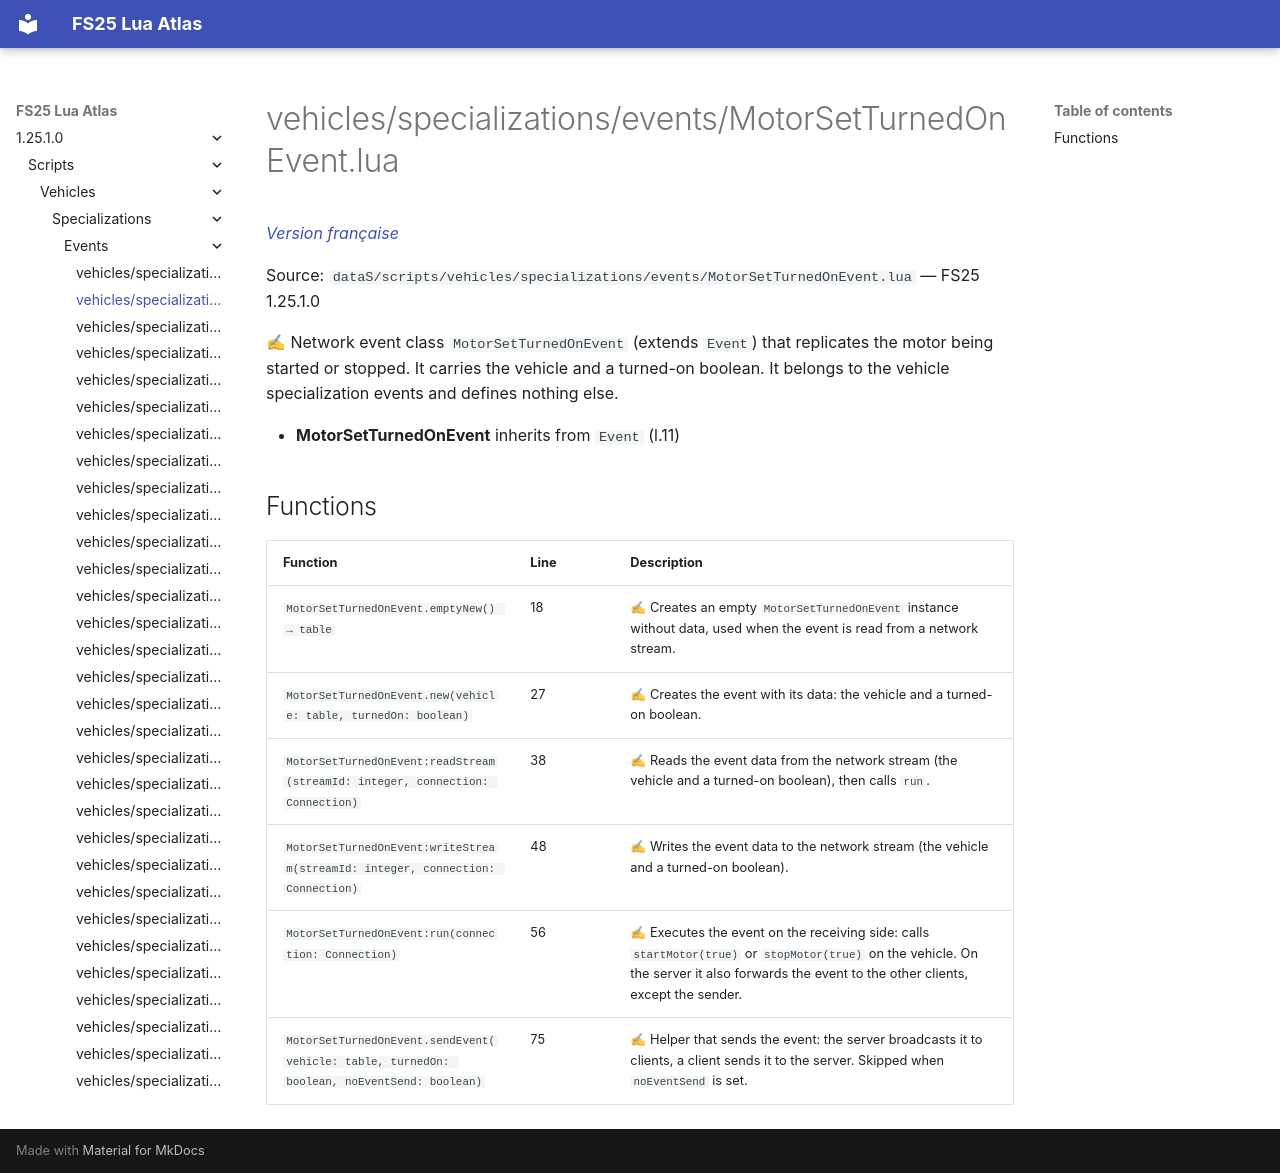

repository: Tim0219800/fs25-lua-atlas · page: 1.25.1.0/scripts/vehicles/specializations/events/MotorSetTurnedOnEvent.html · generator: mkdocs

# vehicles/specializations/events/MotorSetTurnedOnEvent.lua

*[Version française](../../../../fr/scripts/vehicles/specializations/events/MotorSetTurnedOnEvent.md)*

Source: `dataS/scripts/vehicles/specializations/events/MotorSetTurnedOnEvent.lua` — FS25 1.25.1.0

✍ Network event class `MotorSetTurnedOnEvent` (extends `Event`) that replicates the motor being started or stopped. It carries the vehicle and a turned-on boolean. It belongs to the vehicle specialization events and defines nothing else.

- **MotorSetTurnedOnEvent** inherits from `Event` (l.11)

## Functions

| Function | Line | Description |
|---|---|---|
| `MotorSetTurnedOnEvent.emptyNew() → table` | 18 | ✍ Creates an empty `MotorSetTurnedOnEvent` instance without data, used when the event is read from a network stream. |
| `MotorSetTurnedOnEvent.new(vehicle: table, turnedOn: boolean)` | 27 | ✍ Creates the event with its data: the vehicle and a turned-on boolean. |
| `MotorSetTurnedOnEvent:readStream(streamId: integer, connection: Connection)` | 38 | ✍ Reads the event data from the network stream (the vehicle and a turned-on boolean), then calls `run`. |
| `MotorSetTurnedOnEvent:writeStream(streamId: integer, connection: Connection)` | 48 | ✍ Writes the event data to the network stream (the vehicle and a turned-on boolean). |
| `MotorSetTurnedOnEvent:run(connection: Connection)` | 56 | ✍ Executes the event on the receiving side: calls `startMotor(true)` or `stopMotor(true)` on the vehicle. On the server it also forwards the event to the other clients, except the sender. |
| `MotorSetTurnedOnEvent.sendEvent(vehicle: table, turnedOn: boolean, noEventSend: boolean)` | 75 | ✍ Helper that sends the event: the server broadcasts it to clients, a client sends it to the server. Skipped when `noEventSend` is set. |
